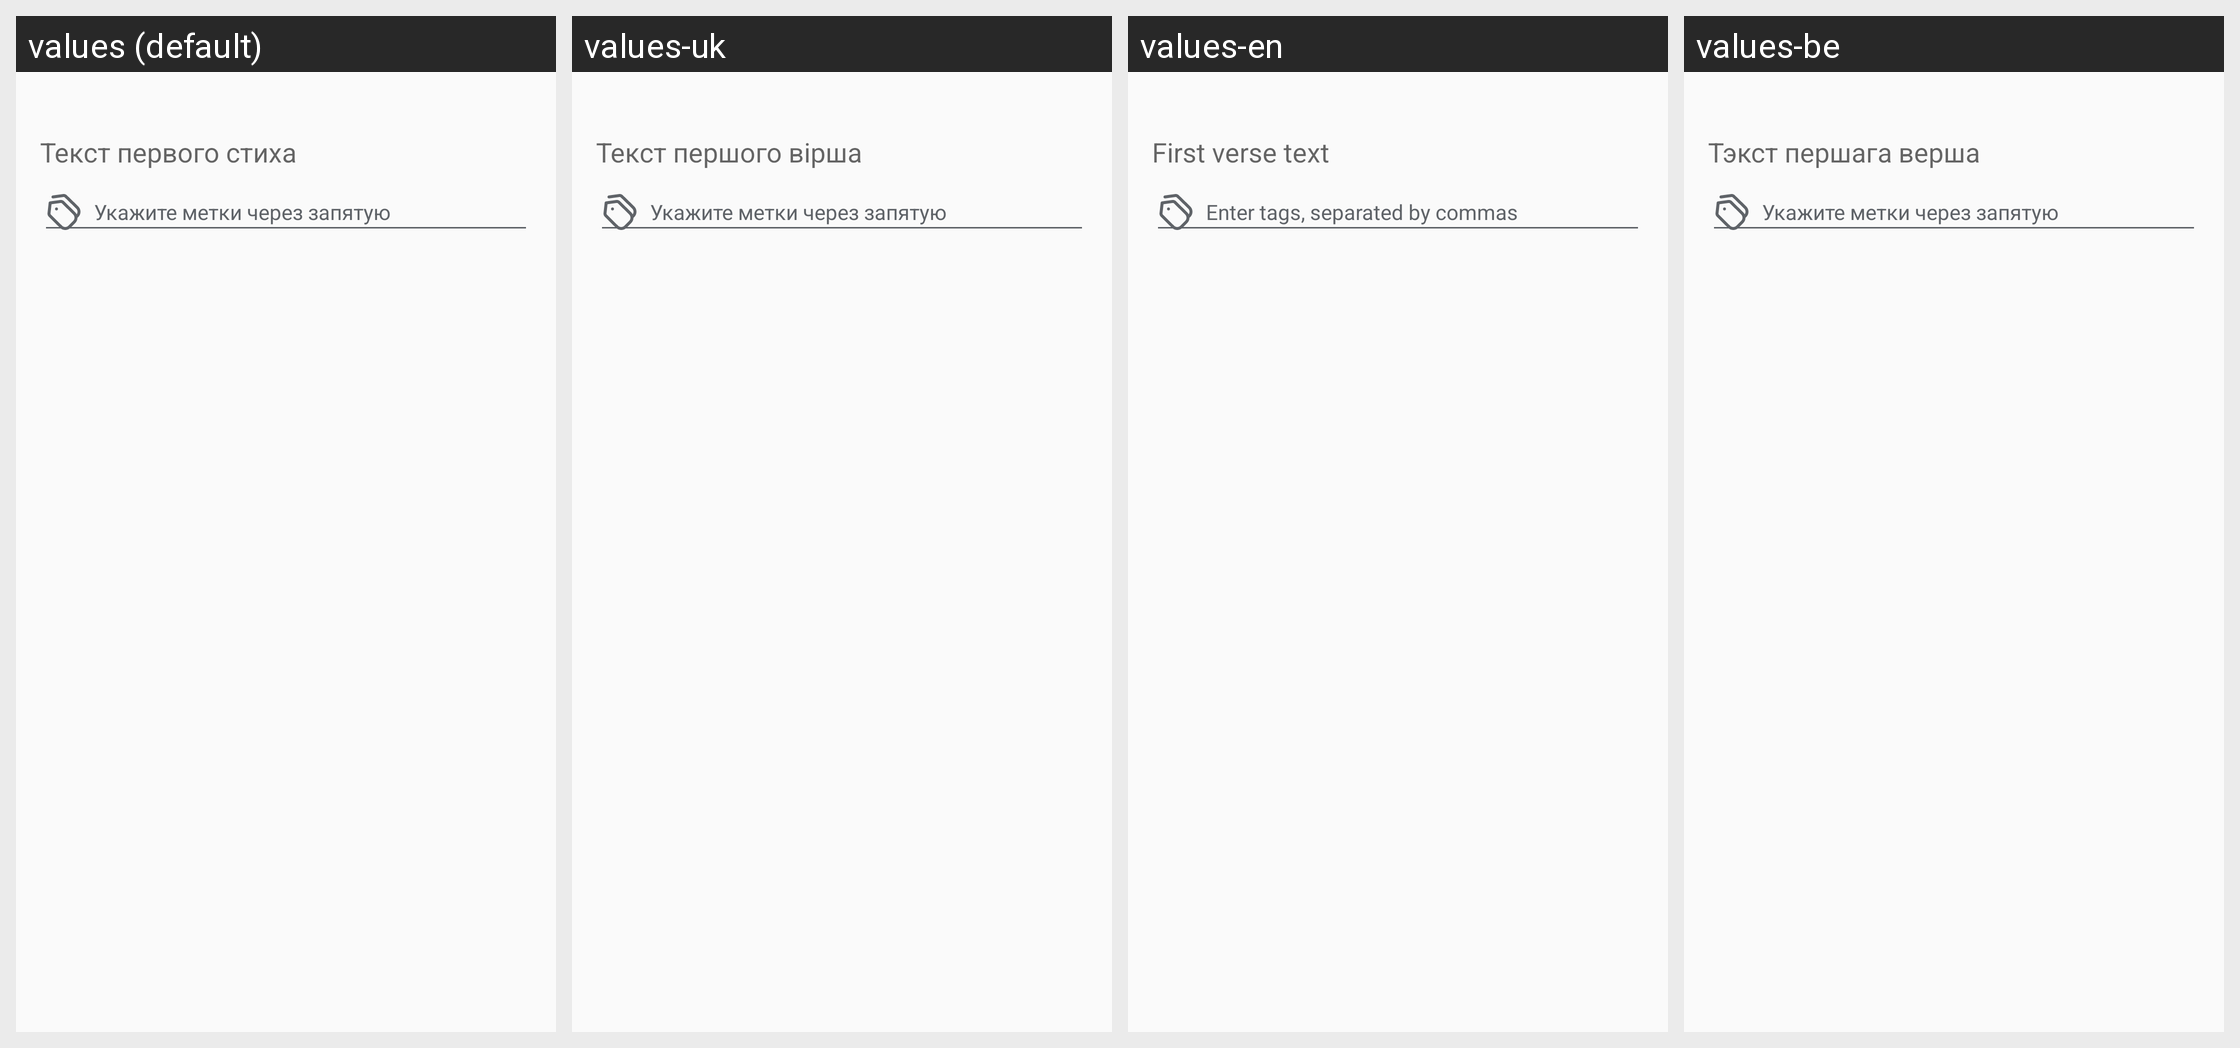

Here is an Android app screen in its default locale and in the app's own translations. Write out the translated-string differences for the strings that appear on this screen.
Android screen res/layout/bookmarks_dialog.xml rendered under 4 locales, left to right: values (default), values-uk, values-en, values-be. Device: Nexus 5 (rendered at 1080×1920; each locale shown at half size, 540×960, under a caption strip naming it); theme Theme.BibleAxis.
Strings drawn on this screen, with the default value and each locale's value (text and hints the layout hard-codes, and strings that could not be matched under every locale, appear in the picture but are not listed):

bookmark_name
  values: Текст первого стиха
  values-uk: Текст першого вірша
  values-en: First verse text
  values-be: Тэкст першага верша

tags_description
  values: Укажите метки через запятую
  values-uk: Укажите метки через запятую
  values-en: Enter tags, separated by commas
  values-be: Укажите метки через запятую
